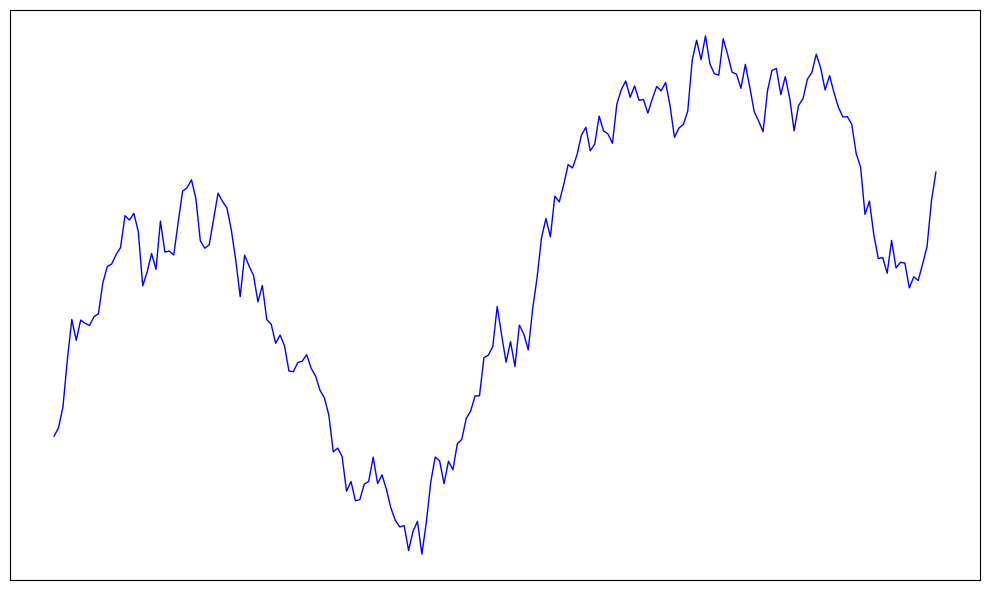

This chart was generated by the following Python code:
import matplotlib.pyplot as plt
import numpy as np
import pandas as pd

# 仮のデータ作成
np.random.seed(0)  # 再現性のためのシード
date_range = pd.date_range(start="2023-01-01", periods=200, freq="D")
values = np.cumsum(np.random.randn(200))  # ランダムな累積データ

# グラフの作成
plt.figure(figsize=(10, 6))
plt.plot(date_range, values, color='blue', linewidth=1)

# 軸目盛りを非表示にする
plt.xticks([])  # x軸の目盛りを非表示
plt.yticks([])  # y軸の目盛りを非表示

# グリッドと余白調整
plt.grid(True)
plt.tight_layout()

# グラフの保存
plt.savefig('test.png')

# グラフの表示
plt.show()
